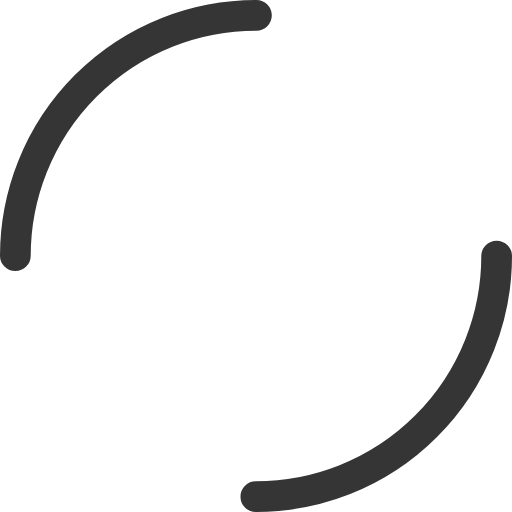
t = 0.00 s
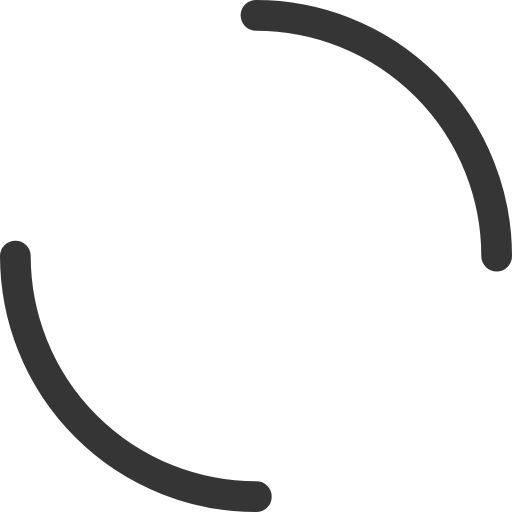
t = 0.36 s
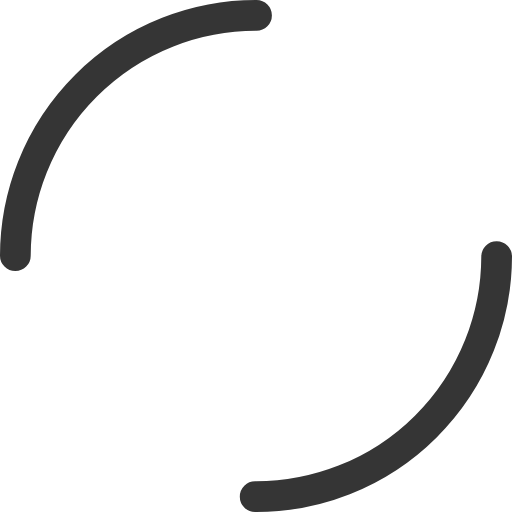
t = 0.73 s
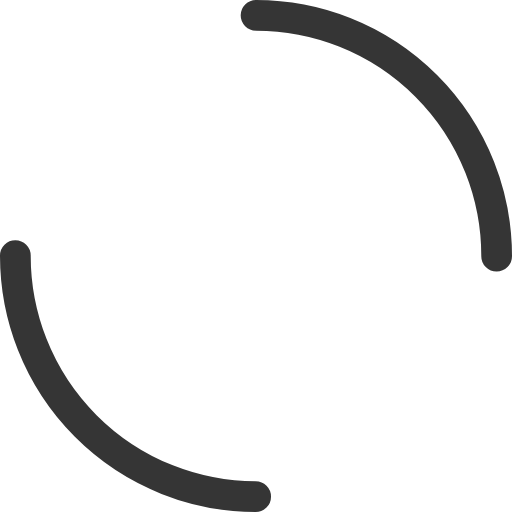
t = 1.09 s

The animated SVG that drew these frames (rendered in a browser with its animation timeline set to each time). Animation: 1 SMIL element (animateTransform=1); one cycle of 1.45 s, repeats indefinitely.

<?xml version="1.0" encoding="utf-8"?>
<svg xmlns="http://www.w3.org/2000/svg" xmlns:xlink="http://www.w3.org/1999/xlink" style="margin: auto; background: none; display: block; shape-rendering: auto;" width="144px" height="144px" viewBox="0 0 100 100" preserveAspectRatio="xMidYMid">
<circle cx="50" cy="50" r="47" stroke-width="6" stroke="#353535" stroke-dasharray="73.82742735936014 73.82742735936014" fill="none" stroke-linecap="round">
  <animateTransform attributeName="transform" type="rotate" repeatCount="indefinite" dur="1.4492753623188404s" keyTimes="0;1" values="0 50 50;360 50 50"></animateTransform>
</circle>
<!-- [ldio] generated by https://loading.io/ --></svg>
